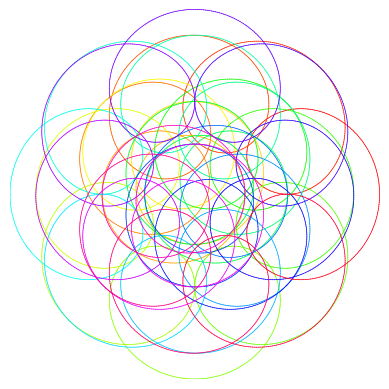

This chart was generated by the following Python code: (Note: this script raises an exception after producing the figure.)
import matplotlib.pyplot as plt
import numpy as np
 
def saveit(alpha,beta,gamma):  
    f80 = plt.gcf()
    ax=f80.gca()
    ax.axis('off')
    ax.set_ylim([-1,1])
    ax.set_xlim([-1,1])
    ax.set_aspect('equal')
    plt.setp(ax, frame_on=True)
    plt.setp(ax.get_xticklabels(), visible=False)
    plt.setp(ax.get_yticklabels(), visible=False)
    plt.setp(ax.get_xticklines(), visible=False)
    plt.setp(ax.get_yticklines(), visible=False)
    plt.savefig('images/prime_print_'+str(alpha)+'_'+str(beta)+'_'+str(gamma)+'.png',dpi=300, facecolor='k', edgecolor='k', bbox_inches='tight', pad_inches=0.1)
    plt.close()

alpha = 3
beta = 7
gamma = 43
steps = 10000

def f(t):
    return np.exp(alpha*1.0j*t) + np.exp(beta*1.0j*t) + np.exp(gamma*1.0j*t)
 
t = np.linspace(0, 2*np.pi, steps)
primes = [3, 5, 7, 11, 13, 17, 19, 23, 29, 31, 37, 41, 43, 47]#, 53, 59, 61, 67, 71, 73, 79, 83, 89, 97, 101, 103, 107, 109, 113]


Z = f(t) / 3
#plt.plot(np.real(Z), np.imag(Z),'w-', lw=0.4) 
for index in range(len(Z) - 1 ):
    percent = 1.0 * index / steps
    plt.plot([np.real(Z[index]),np.real(Z[index + 1])],[np.imag(Z[index]),np.imag(Z[index+1])],'-',alpha = 1 , lw=0.5, color = plt.cm.hsv( percent ) )
saveit(alpha,beta,gamma)
